Run: headless pygame with SDL's dummy video driver; simulated clock (each Clock.tick advances the game by its frame time, no real sleeping); random seed 0; keys injected as events and as key.get_pressed() state; mouse plan: one left click at the window centre at the start of phase 2, then a move to the lower-right quarter at the start of phase 3.
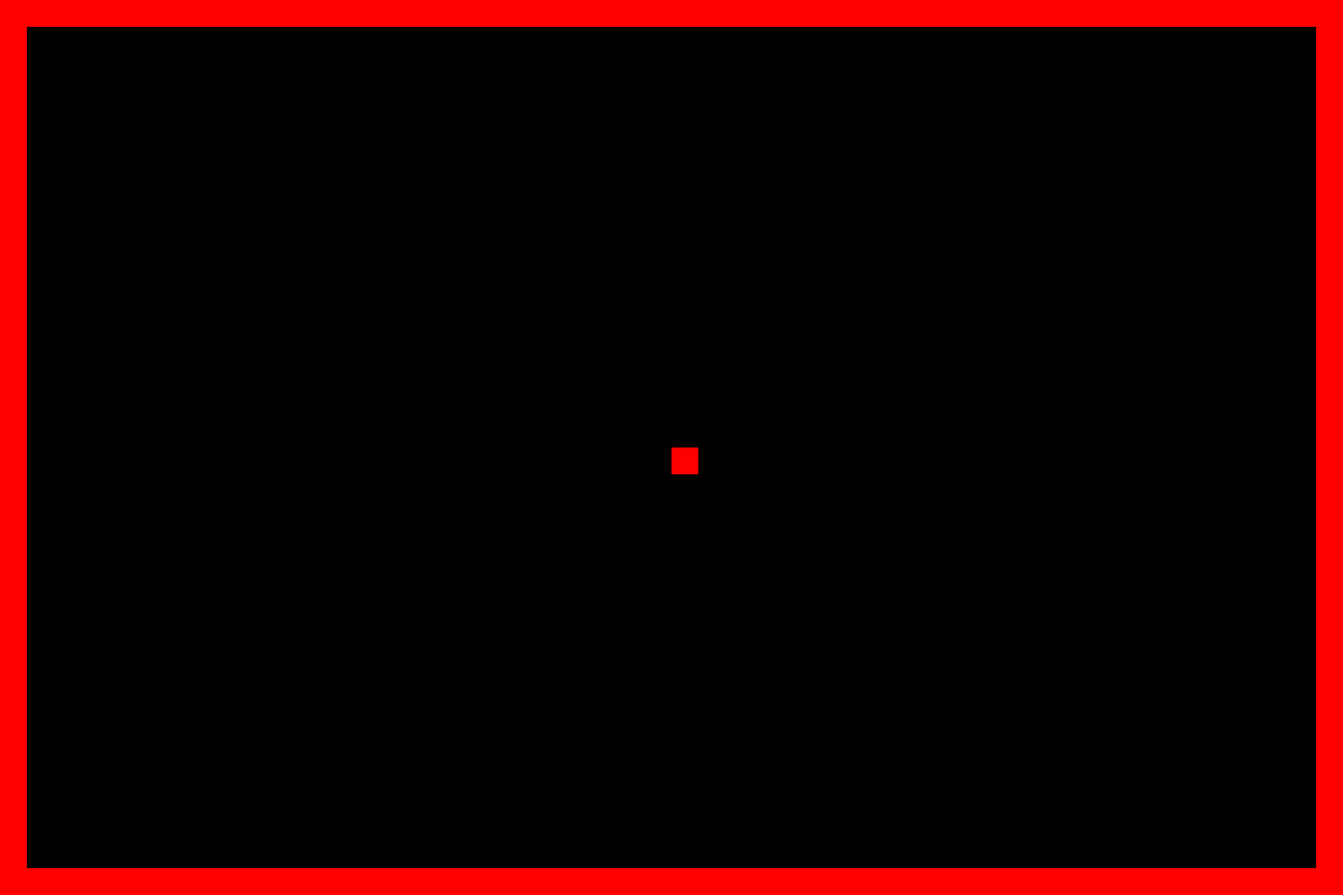
Frame 1 of 4 · flips 1–60 · no input
Frame 2 of 4 · flips 61–180 · clicked the window centre · tapped SPACE, RETURN · held RIGHT (→), D · screen unchanged from frame 1, image omitted
Frame 3 of 4 · flips 181–300 · moved the mouse to the lower-right quarter · held DOWN (↓), S · screen unchanged from frame 2, image omitted
Frame 4 of 4 · flips 301–420 · held LEFT (←), A, UP (↑), W · screen unchanged from frame 3, image omitted

The pygame program that drew these frames:

from random import randint, random
import pygame
import sys
 
WIN_WIDTH = 1500
WIN_HEIGHT = 1000
WALL_WIDTH = 30
WHITE = (255, 255, 255)
BLACK = (0, 0, 0)
RED = (255, 0, 0)
FPS = 60

def intercect_line_circle(x0, y0, r, x1, y1, x2, y2):
    '''проверяем есть ли решения у системы уравнений
    (y - y1) / (y2 - y1) = (x - x1) / (x2 - x1) и
    (x - x0)^2 + (y - y0)^2 = r^2'''

    if x1 == x2:
        b = y0
        D = r**2 - (x1 - x0)**2
        if D < 0:
            return False
        '''PROBLEM HERE!!!
        res1, res2 = -b - D**0.5, -b + D**0.5
        if res2 < y1 or res1 > y2:
            print(y1, y2, res1, res2)
            return False'''

    else:
        a2 = (y1 - y2) / (x1 - x2)
        b2 = (x1 * y2 - x2 * y1) / (x1 - x2)
        b2 -= y0
        a = 1 + a2**2
        b = -x0 + a2 * b2
        c = x0**2 + b2**2 - r**2
        D = b**2 - a * c
        if D < 0:
            return False
        res1, res2 = (-b - D**0.5) / a, (-b + D**0.5) / a
        if x1 > x2:
            x1, x2 = x2, x1
        if res2 < x1 or res1 > x2:
            return False
    return True
        
 
class Wall:
    def __init__(self, surface, start, params, color):
        self.surf = surface
        self.start = start
        self.params = params
        self.color = color
        self.type = "wall"
        pygame.draw.rect(self.surf, self.color, self.start + self.params)

    def draw(self):
        pygame.draw.rect(self.surf, self.color, self.start + self.params)


class Ball:
    def __init__(self, surface, pos, color, radius,
                 speed=None, dx=None, dy=None):
        self.surf = surface
        self.pos = pos
        self.color = color
        self.radius = radius
        self.type = "ball"
        self.speed = 5 * random() + 2 if not speed else speed
        self.dx = 2 * self.speed * random() - self.speed if not dx else dx
        self.dy = 2 * self.speed * random() - self.speed if not dy else dy
        pygame.draw.circle(self.surf, self.color, self.pos, self.radius)

    def move(self, objects):
        flag = True
        for obj in objects:
            if obj.type == "ball":
                if (self.pos[0] + self.dx - obj.pos[0]) ** 2 \
                        + (self.pos[1] + self.dy - obj.pos[1]) ** 2 \
                        <= (self.radius + obj.radius) ** 2 \
                        and (self.pos[0] != obj.pos[0] \
                        or self.pos[1] != obj.pos[1]):
                    tmp = (self.dx, self.dy)
                    dif_rad = self.radius ** 2 - obj.radius ** 2
                    sum_rad = self.radius ** 2 + obj.radius ** 2
                    self.dx = (dif_rad * self.dx + \
                               2 * (obj.radius ** 2) * obj.dx) / sum_rad
                    self.dy = (dif_rad * self.dy + \
                               2 * (obj.radius ** 2) * obj.dy) / sum_rad
                    obj.dx = (-dif_rad * obj.dx + \
                              2 * (self.radius ** 2) * tmp[0]) / sum_rad
                    obj.dy = (-dif_rad * obj.dy + \
                              2 * (self.radius ** 2) * tmp[1]) / sum_rad
                    obj.pos = (obj.pos[0] + obj.dx, obj.pos[1] + obj.dy)
            if obj.type == "wall":
                if intercect_line_circle(self.pos[0] + self.dx, self.pos[1] \
                                         + self.dy, self.radius,
                                         *obj.start, obj.start[0] \
                                         + obj.params[0], obj.start[1]) or \
                   intercect_line_circle(self.pos[0] + self.dx, self.pos[1] \
                                         + self.dy, self.radius,
                                         obj.start[0], obj.start[1] \
                                         + obj.params[1], obj.start[0] \
                                         + obj.params[0], obj.start[1] \
                                         + obj.params[1]):
                    self.dy *= -1
                if intercect_line_circle(self.pos[0] + self.dx, self.pos[1] \
                                         + self.dy, self.radius,
                                         *obj.start, obj.start[0], \
                                         obj.start[1] + obj.params[1]) or \
                   intercect_line_circle(self.pos[0] + self.dx, self.pos[1] \
                                         + self.dy, self.radius,
                                         obj.start[0] + obj.params[0],
                                         obj.start[1], obj.start[0] \
                                         + obj.params[0], obj.start[1] \
                                         + obj.params[1]):
                    self.dx *= -1

        self.pos = (self.pos[0] + self.dx, self.pos[1] + self.dy)
        pygame.draw.circle(self.surf, self.color, self.pos, self.radius)
        return objects

def init_walls(surface):
    wall_list = []
    wall_list.append(Wall(surface, (0, 0), (WALL_WIDTH, WIN_HEIGHT), RED))
    wall_list.append(Wall(surface, (0, 0), (WIN_WIDTH, WALL_WIDTH), RED))
    wall_list.append(Wall(surface, (WIN_WIDTH - WALL_WIDTH, 0), (WALL_WIDTH, WIN_HEIGHT), RED))
    wall_list.append(Wall(surface, (WALL_WIDTH, WIN_HEIGHT - WALL_WIDTH), (WIN_WIDTH, WALL_WIDTH), RED))
    wall_list.append(Wall(surface, (WIN_WIDTH // 2, WIN_HEIGHT // 2), (WALL_WIDTH, WALL_WIDTH), RED))
    return wall_list
 
 
sc = pygame.display.set_mode((WIN_WIDTH, WIN_HEIGHT))
sc.fill(BLACK)
pygame.display.update()
motion = True
clock = pygame.time.Clock()

obj_list = init_walls(sc)

while 1:
    clock.tick(FPS)
    for i in pygame.event.get():
        if i.type == pygame.QUIT:
            sys.exit()
        if i.type == pygame.MOUSEBUTTONDOWN and i.button == 1:
            pos = pygame.mouse.get_pos()
            color = (randint(0, 255), randint(0, 255), randint(0, 255))
            radius = random() * 10 + 20
            flag = True
            for obj in obj_list:
                if obj.type == "ball":
                    if (pos[0] - obj.pos[0]) ** 2 + (pos[1] - obj.pos[1])**2 \
                        <= (radius + obj.radius) ** 2:
                        flag = False
                        break
                if obj.type == "wall":
                    dif = (pos[0] - obj.start[0], pos[1] - obj.start[1])
                    if 0 <= dif[0] <= obj.params[0] and \
                           0 <= dif[1] <= obj.params[1] or \
                           intercect_line_circle(*pos, radius, *obj.start, \
                                                 obj.start[0], obj.start[1] \
                                                 + obj.params[1]) or \
                           intercect_line_circle(*pos, radius, obj.start[0] \
                                                 + obj.params[0], \
                                                 obj.start[1], obj.start[0] \
                                                 + obj.params[0], \
                                                 obj.start[1] + \
                                                 obj.params[1]) or \
                           intercect_line_circle(*pos, radius,
                                                 *obj.start, obj.start[0] \
                                                 + obj.params[0], obj.start[1]) or \
                           intercect_line_circle(*pos, radius,
                                                 obj.start[0], obj.start[1] \
                                                 + obj.params[1], obj.start[0] \
                                                 + obj.params[0], obj.start[1] \
                                                 + obj.params[1]):
                        flag = False
                        break
            if flag:
                new_elem = Ball(sc, pos, color, radius)
                obj_list.append(new_elem)
        if i.type == pygame.KEYDOWN and i.key == pygame.K_SPACE:
            motion = False if motion else True

    sc.fill((0, 0, 0))

    tmp = obj_list
    for elem in obj_list:
        if elem.type == "ball" and motion:
            tmp = elem.move(tmp)
        if elem.type == "wall":
            elem.draw()
    obj_list = tmp
        
    pygame.display.update()
